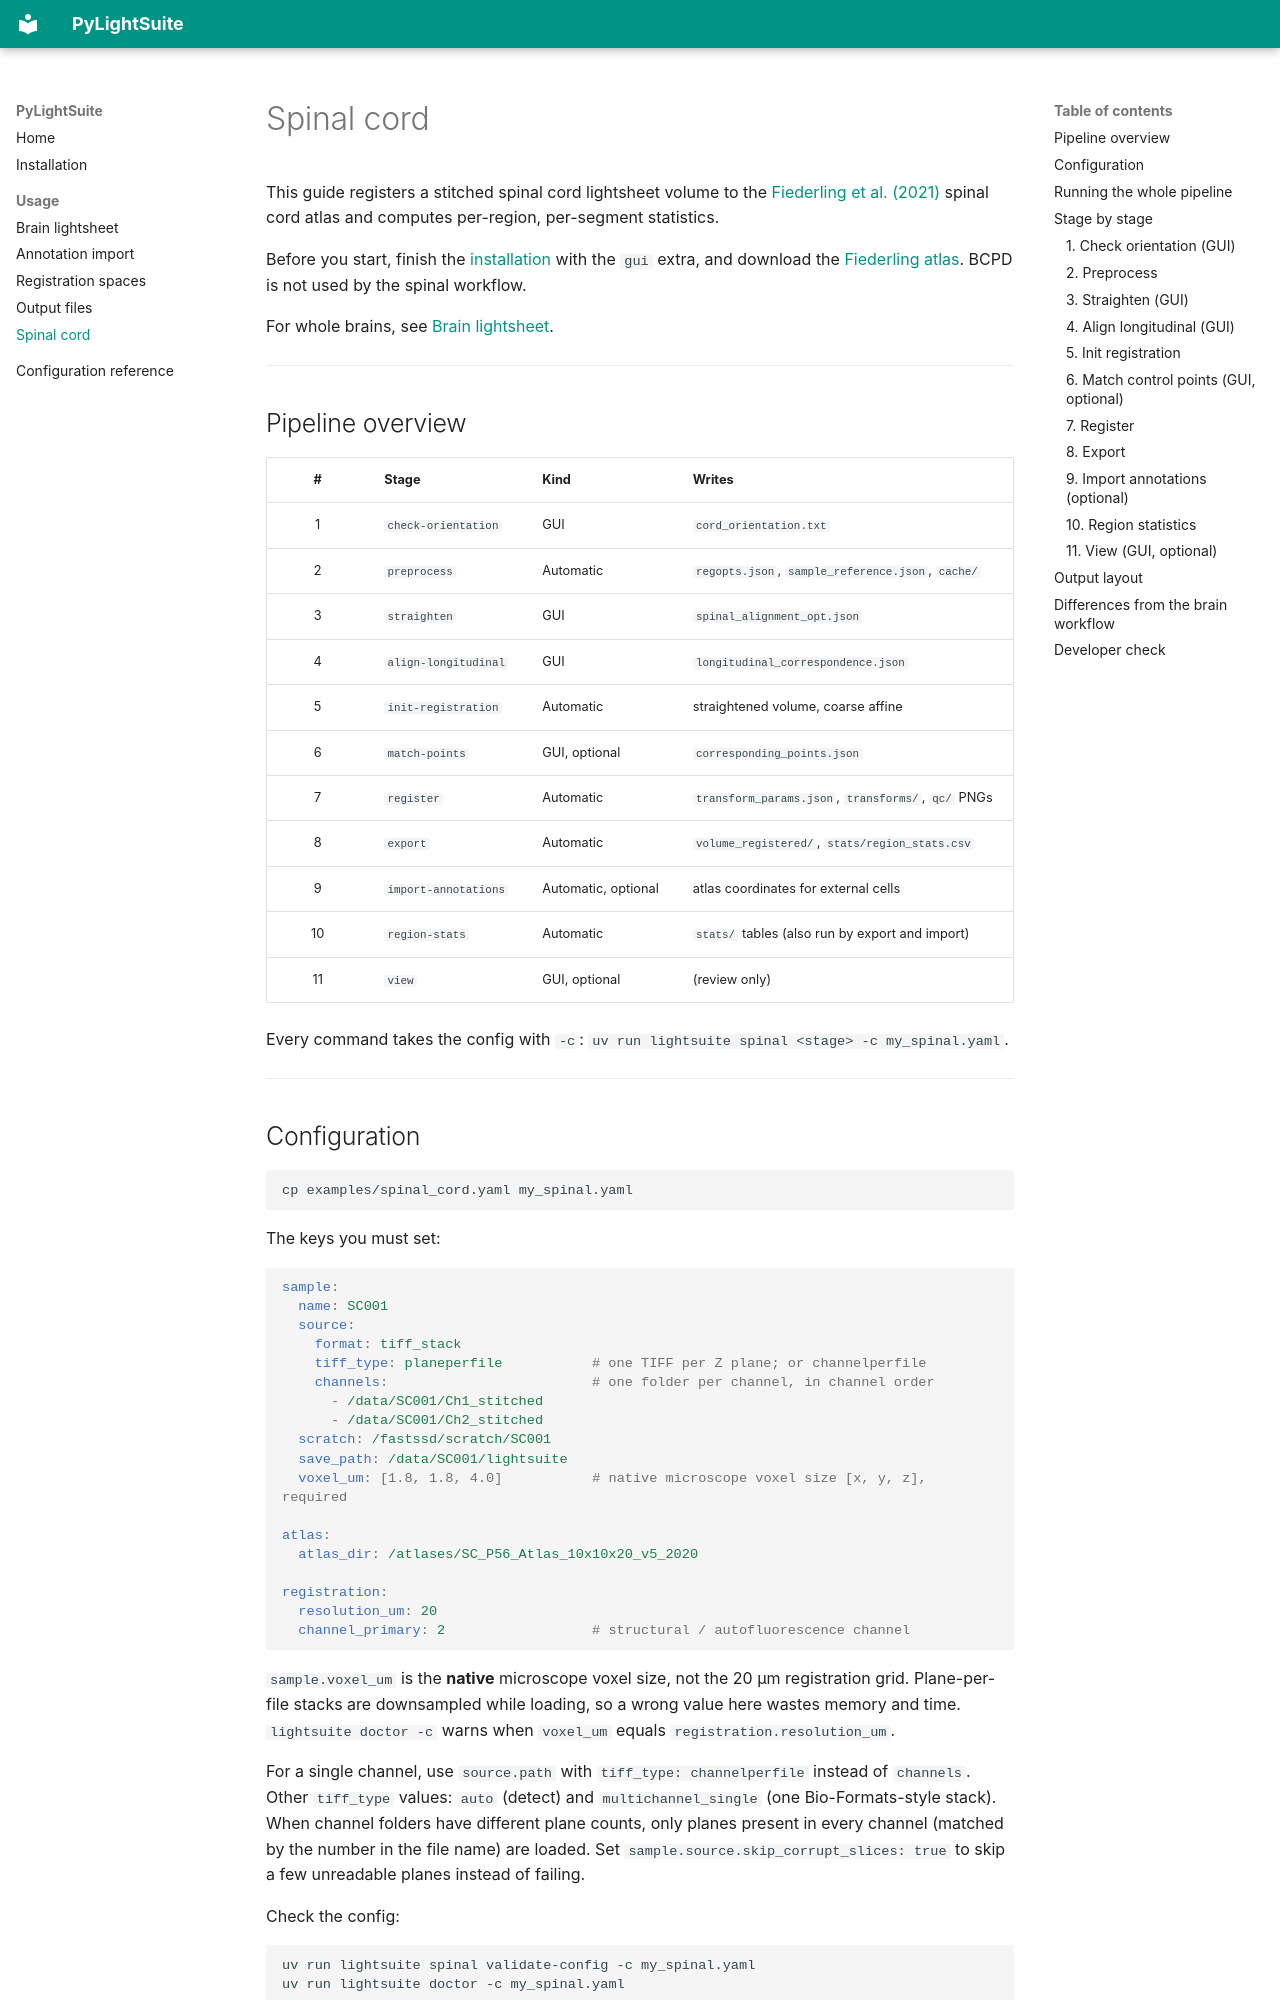

repository: Wyss-Microscopy/PyLightSuite · page: usage_spinal_cord/index.html · generator: mkdocs

# Spinal cord

This guide registers a stitched spinal cord lightsheet volume to the [Fiederling et al. (2021)](https://www.sciencedirect.com/science/article/pii/S2667237521001260) spinal cord atlas and computes per-region, per-segment statistics.

Before you start, finish the [installation](installation.md) with the `gui` extra, and download the [Fiederling atlas](installation.md#fiederling-spinal-cord-atlas). BCPD is not used by the spinal workflow.

For whole brains, see [Brain lightsheet](usage_lightsheet_brain.md).

---

## Pipeline overview

| # | Stage | Kind | Writes |
|:-:|-------|------|--------|
| 1 | `check-orientation` | GUI | `cord_orientation.txt` |
| 2 | `preprocess` | Automatic | `regopts.json`, `sample_reference.json`, `cache/` |
| 3 | `straighten` | GUI | `spinal_alignment_opt.json` |
| 4 | `align-longitudinal` | GUI | `longitudinal_correspondence.json` |
| 5 | `init-registration` | Automatic | straightened volume, coarse affine |
| 6 | `match-points` | GUI, optional | `corresponding_points.json` |
| 7 | `register` | Automatic | `transform_params.json`, `transforms/`, `qc/` PNGs |
| 8 | `export` | Automatic | `volume_registered/`, `stats/region_stats.csv` |
| 9 | `import-annotations` | Automatic, optional | atlas coordinates for external cells |
| 10 | `region-stats` | Automatic | `stats/` tables (also run by export and import) |
| 11 | `view` | GUI, optional | (review only) |

Every command takes the config with `-c`: `uv run lightsuite spinal <stage> -c my_spinal.yaml`.

---

## Configuration

```bash
cp examples/spinal_cord.yaml my_spinal.yaml
```

The keys you must set:

```yaml
sample:
  name: SC001
  source:
    format: tiff_stack
    tiff_type: planeperfile           # one TIFF per Z plane; or channelperfile
    channels:                         # one folder per channel, in channel order
      - /data/SC001/Ch1_stitched
      - /data/SC001/Ch2_stitched
  scratch: /fastssd/scratch/SC001
  save_path: /data/SC001/lightsuite
  voxel_um: [1.8, 1.8, 4.0]           # native microscope voxel size [x, y, z], required

atlas:
  atlas_dir: /atlases/SC_P56_Atlas_10x10x20_v5_2020

registration:
  resolution_um: 20
  channel_primary: 2                  # structural / autofluorescence channel
```

`sample.voxel_um` is the **native** microscope voxel size, not the 20 µm registration grid. Plane-per-file stacks are downsampled while loading, so a wrong value here wastes memory and time. `lightsuite doctor -c` warns when `voxel_um` equals `registration.resolution_um`.

For a single channel, use `source.path` with `tiff_type: channelperfile` instead of `channels`. Other `tiff_type` values: `auto` (detect) and `multichannel_single` (one Bio-Formats-style stack). When channel folders have different plane counts, only planes present in every channel (matched by the number in the file name) are loaded. Set `sample.source.skip_corrupt_slices: true` to skip a few unreadable planes instead of failing.

Check the config:

```bash
uv run lightsuite spinal validate-config -c my_spinal.yaml
uv run lightsuite doctor -c my_spinal.yaml
```

Every key is listed in the [configuration reference](config_reference.md).

---
